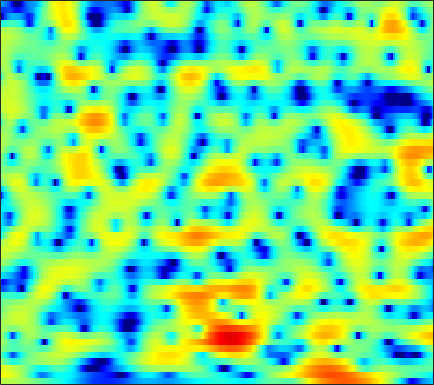

Values plotted in this chart, from the file beside it:
1.9684, 2.051, 2.1227, 2.1532, 2.1468, 2.0867, 1.9825, 1.8847, 1.7177, 1.5156, 1.2588, 1.0531, 0.7645, 0.44561, 0.1914, -0.15781, -0.51597, -0.78001, -1.1366, -1.4907, -1.8353, -2.0927, -2.4256, -2.7591
4.639, 4.588, 4.456, 4.252, 4.052, 3.714, 3.291, 2.911, 2.316, 1.613, 0.7783, 0.06047, -1.045, -2.332, -3.439, -5.101, -6.961, -8.39, -10.01, -10.64, -10.06, -9.192, -7.939, -6.84
3.924, 3.775, 3.535, 3.251, 3.023, 2.691, 2.323, 2.024, 1.593, 1.107, 0.5517, 0.08313, -0.6315, -1.438, -2.112, -3.037, -3.935, -4.51, -4.966, -5.011, -4.669, -4.25, -3.613, -3.034
0.3619, -0.2874, -1.272, -2.304, -3.007, -3.67, -3.847, -3.635, -3.057, -2.333, -1.649, -1.178, -0.6538, -0.2388, 0.009832, 0.2745, 0.48, 0.6266, 0.8086, 0.993, 1.159, 1.298, 1.462, 1.571
-1.801, -2.864, -4.699, -7.091, -9.29, -11.98, -11.8, -9.895, -7.209, -5.081, -3.471, -2.529, -1.544, -0.7966, -0.3532, 0.1196, 0.4901, 0.7232, 1.011, 1.27, 1.523, 1.723, 1.987, 2.235
0.3623, -0.08955, -0.7305, -1.334, -1.737, -2.086, -2.22, -2.192, -1.957, -1.643, -1.301, -1.076, -0.8964, -0.8234, -0.877, -1.079, -1.421, -1.729, -2.108, -2.307, -2.157, -1.792, -1.042, -0.08205
1.841, 1.104, 0.007264, -1.12, -1.885, -2.524, -2.606, -2.326, -1.665, -0.9333, -0.3094, 0.04418, 0.2694, 0.1883, -0.1446, -0.9373, -2.307, -3.817, -6.914, -12.55, -20.05, -12.36, -6.223, -2.681
1.376, 0.2331, -1.807, -4.733, -7.868, -13.16, -11.65, -7.83, -4.217, -1.872, -0.3352, 0.4363, 1.083, 1.352, 1.355, 1.106, 0.6726, 0.2482, -0.3313, -0.8024, -0.9937, -0.9027, -0.5005, 0.1096
1.622, 1.35, 0.9289, 0.4921, 0.2266, 0.03211, 0.09847, 0.2922, 0.691, 1.119, 1.498, 1.689, 1.815, 1.761, 1.602, 1.247, 0.7444, 0.2928, -0.375, -1.062, -1.708, -2.132, -2.544, -2.751
1.05, 1.408, 1.781, 2.084, 2.269, 2.474, 2.641, 2.739, 2.842, 2.874, 2.825, 2.719, 2.462, 2.048, 1.628, 0.879, -0.0893, -0.9929, -2.465, -4.332, -6.665, -8.796, -11.94, -13.72
-0.2277, 0.495, 1.266, 1.866, 2.225, 2.593, 2.867, 3.011, 3.125, 3.135, 3.051, 2.907, 2.608, 2.161, 1.724, 0.9717, 0.02364, -0.8606, -2.295, -4.043, -6.121, -7.854, -10.01, -11.14
-0.6359, -0.09035, 0.5236, 1.023, 1.33, 1.669, 1.933, 2.091, 2.245, 2.35, 2.384, 2.37, 2.275, 2.09, 1.88, 1.488, 0.9696, 0.4962, -0.2362, -1.079, -1.978, -2.668, -3.549, -4.328
-0.8437, -0.6751, -0.4584, -0.2629, -0.1308, 0.0417, 0.1951, 0.3193, 0.5029, 0.719, 0.9736, 1.191, 1.485, 1.757, 1.918, 2.064, 2.088, 2.028, 1.823, 1.47, 0.9663, 0.4982, -0.2653, -1.183
-2.746, -2.908, -3.007, -3.032, -3.047, -3.13, -3.311, -3.458, -3.628, -3.485, -2.889, -2.148, -0.9469, 0.3144, 1.188, 2.196, 2.976, 3.411, 3.768, 3.883, 3.746, 3.47, 2.854, 1.928
-11.63, -12.44, -11.47, -9.896, -9.1, -8.794, -9.473, -10.78, -14.08, -21.8, -18.92, -12.35, -7.234, -3.82, -1.873, 0.1932, 1.776, 2.713, 3.667, 4.299, 4.633, 4.697, 4.535, 4.074
-13.97, -14.88, -13.81, -12.22, -11.4, -10.99, -11.16, -11.6, -12.32, -12.68, -12.11, -10.94, -8.888, -6.598, -4.9, -2.834, -1.02, 0.1347, 1.435, 2.454, 3.203, 3.596, 3.916, 4.027
-5.955, -6.446, -7.006, -7.539, -7.998, -8.741, -9.754, -10.75, -12.34, -14.16, -15.49, -15.25, -12.91, -9.861, -7.709, -5.151, -3.021, -1.671, -0.1588, 1.061, 2.023, 2.597, 3.179, 3.598
-1.613, -2.062, -2.725, -3.484, -4.145, -5.189, -6.502, -7.714, -9.761, -12.35, -14.94, -15.23, -12.54, -9.232, -7.106, -4.786, -2.901, -1.73, -0.4228, 0.6271, 1.47, 1.993, 2.558, 2.988
1.237, 0.9127, 0.4224, -0.1329, -0.5914, -1.276, -2.015, -2.592, -3.326, -3.945, -4.31, -4.349, -4.073, -3.506, -2.968, -2.186, -1.432, -0.9073, -0.2765, 0.2594, 0.694, 0.9588, 1.248, 1.479
2.723, 2.564, 2.331, 2.058, 1.827, 1.489, 1.117, 0.8253, 0.428, 0.06193, -0.2717, -0.4834, -0.7104, -0.8684, -0.9414, -0.9912, -0.9987, -0.9889, -0.9841, -0.9914, -1.033, -1.108, -1.261, -1.443
2.954, 3.011, 3.098, 3.164, 3.184, 3.151, 3.028, 2.876, 2.577, 2.168, 1.652, 1.187, 0.4893, -0.2817, -0.8838, -1.65, -2.278, -2.627, -2.939, -3.197, -3.505, -3.853, -4.564, -5.617
1.269, 1.796, 2.54, 3.228, 3.651, 4.065, 4.291, 4.328, 4.186, 3.787, 3.097, 2.371, 1.048, -0.7342, -2.431, -5.132, -7.685, -8.392, -7.4, -6.004, -5.29, -5.256, -5.96, -7.645
-4.905, -2.522, -0.2023, 1.459, 2.4, 3.377, 4.075, 4.424, 4.639, 4.568, 4.142, 3.563, 2.364, 0.5534, -1.279, -4.482, -7.972, -8.697, -6.611, -4.5, -3.305, -2.994, -3.192, -3.961
-6.197, -5.01, -3.604, -2.42, -1.562, -0.4282, 0.6924, 1.464, 2.336, 2.958, 3.294, 3.328, 3.126, 2.66, 2.194, 1.515, 0.9222, 0.6169, 0.3873, 0.2728, 0.1262, -0.09016, -0.5741, -1.294
-6.11, -7.003, -8.521, -10.01, -10.2, -8.252, -5.284, -3.26, -1.047, 0.5969, 1.783, 2.416, 2.979, 3.282, 3.361, 3.335, 3.193, 3.029, 2.745, 2.384, 1.904, 1.472, 0.7568, -0.1193
-6.236, -7.577, -9.927, -12.77, -13.72, -11, -7.184, -4.795, -2.294, -0.3849, 1.04, 1.867, 2.682, 3.225, 3.481, 3.657, 3.663, 3.566, 3.317, 2.937, 2.41, 1.916, 1.121, 0.1541
-5.333, -5.621, -5.825, -5.712, -5.364, -4.503, -3.316, -2.324, -1.019, 0.1716, 1.174, 1.79, 2.437, 2.888, 3.117, 3.267, 3.265, 3.171, 2.923, 2.538, 2.034, 1.562, 0.8165, -0.08459
-6.808, -6.336, -5.437, -4.393, -3.573, -2.473, -1.417, -0.6668, 0.2367, 1.01, 1.642, 2.012, 2.38, 2.608, 2.687, 2.688, 2.581, 2.437, 2.159, 1.788, 1.326, 0.9245, 0.313, -0.3779
-13.54, -10.13, -6.679, -4.167, -2.686, -1.115, 0.1032, 0.818, 1.56, 2.067, 2.374, 2.484, 2.491, 2.363, 2.2, 1.944, 1.651, 1.42, 1.098, 0.7499, 0.3299, -0.02672, -0.5607, -1.1
-7.735, -5.832, -3.316, -1.24, 0.02643, 1.36, 2.332, 2.841, 3.255, 3.377, 3.204, 2.896, 2.264, 1.433, 0.7598, -0.08163, -0.6744, -0.9105, -1.032, -1.115, -1.357, -1.734, -2.52, -3.56
-0.5671, 0.1482, 1.145, 2.103, 2.733, 3.408, 3.866, 4.058, 4.061, 3.755, 3.076, 2.273, 0.7193, -1.533, -3.832, -7.863, -10.67, -9.091, -6.061, -4.205, -3.43, -3.503, -4.49, -6.884
0.7397, 1.137, 1.601, 2.007, 2.26, 2.529, 2.688, 2.716, 2.598, 2.241, 1.593, 0.8669, -0.4873, -2.386, -4.168, -6.757, -8.155, -7.603, -5.889, -4.379, -3.457, -3.108, -3.043, -3.25
-0.01731, 0.00778, -0.05679, -0.1813, -0.2444, -0.2439, -0.1263, 0.01384, 0.2127, 0.3326, 0.2861, 0.1188, -0.2767, -0.8516, -1.331, -1.921, -2.321, -2.461, -2.457, -2.271, -2.022, -1.812, -1.504, -1.11
-0.5402, -1.11, -2.199, -3.575, -4.591, -5.331, -4.797, -3.805, -2.344, -1.113, -0.2286, 0.1988, 0.4941, 0.5532, 0.4594, 0.2019, -0.1695, -0.4932, -0.9345, -1.35, -1.626, -1.68, -1.464, -0.9116
0.4667, -0.5041, -2.494, -5.715, -9.696, -18.98, -11.38, -6.775, -3.119, -0.8801, 0.5773, 1.298, 1.879, 2.106, 2.065, 1.741, 1.102, 0.4095, -0.8347, -2.503, -4.466, -5.738, -5.947, -4.221
1.818, 1.256, 0.2848, -0.8055, -1.537, -2.093, -1.929, -1.404, -0.4813, 0.4253, 1.176, 1.61, 1.998, 2.122, 2.048, 1.694, 1.001, 0.2058, -1.33, -3.607, -7.044, -10.54, -11.88, -7.193
2.109, 1.814, 1.348, 0.8569, 0.5058, 0.1201, -0.1457, -0.2468, -0.2768, -0.1713, 0.005741, 0.1811, 0.4208, 0.613, 0.6834, 0.6429, 0.4187, 0.114, -0.4578, -1.143, -1.798, -2.117, -2.146, -1.712
1.861, 1.668, 1.356, 0.9381, 0.5427, -0.1026, -0.8763, -1.519, -2.332, -2.907, -3.001, -2.744, -2.11, -1.345, -0.8248, -0.2785, 0.07914, 0.2428, 0.3486, 0.3763, 0.3955, 0.4375, 0.5441, 0.7091
0.548, 0.7612, 0.9229, 0.7955, 0.4467, -0.4431, -1.934, -3.574, -6.739, -11.4, -13.09, -9.735, -5.845, -3.362, -2.103, -0.9688, -0.2638, 0.07997, 0.3945, 0.6323, 0.8689, 1.062, 1.351, 1.652
-2.555, -0.7396, 0.7572, 1.456, 1.535, 1.096, 0.05212, -1.119, -3.185, -5.279, -5.926, -5.088, -3.387, -2.008, -1.331, -0.8571, -0.7902, -0.9309, -1.201, -1.337, -1.125, -0.7274, 0.01256, 0.7913
-0.6152, 0.7305, 2.035, 2.824, 3.112, 3.155, 2.878, 2.515, 1.927, 1.349, 0.8995, 0.6584, 0.3869, 0.04448, -0.373, -1.271, -2.711, -4.272, -7.205, -10.67, -10.6, -7.959, -4.746, -2.53
2.32, 2.642, 3.055, 3.362, 3.495, 3.53, 3.405, 3.216, 2.873, 2.439, 1.922, 1.483, 0.8009, -0.03494, -0.803, -2.1, -3.808, -5.418, -8.027, -10.47, -10.53, -8.944, -6.566, -4.751
2.898, 3.011, 3.152, 3.241, 3.259, 3.201, 3.041, 2.856, 2.514, 2.071, 1.53, 1.058, 0.3448, -0.4791, -1.161, -2.13, -3.142, -3.881, -4.728, -5.3, -5.466, -5.331, -4.922, -4.41
2.676, 2.786, 2.906, 2.981, 2.988, 2.921, 2.753, 2.559, 2.197, 1.721, 1.143, 0.6415, -0.102, -0.9135, -1.546, -2.386, -3.168, -3.685, -4.231, -4.571, -4.679, -4.603, -4.337, -3.937
1.927, 2.183, 2.498, 2.735, 2.834, 2.847, 2.713, 2.512, 2.129, 1.609, 0.9454, 0.359, -0.5462, -1.554, -2.363, -3.472, -4.51, -5.175, -5.835, -6.156, -6.127, -5.879, -5.252, -4.362
-0.1298, 0.7805, 1.777, 2.426, 2.689, 2.775, 2.617, 2.376, 1.931, 1.37, 0.6631, 0.009153, -1.089, -2.518, -3.85, -5.939, -8.217, -9.712, -10.87, -11.1, -10.95, -10.62, -9.411, -7.144
-2.897, -0.6296, 1.129, 1.923, 2.055, 1.752, 1.078, 0.4843, -0.23, -0.6981, -0.9889, -1.272, -1.965, -3.296, -4.86, -8.073, -13.64, -21.96, -22.91, -16.49, -16.21, -19.54, -24.83, -11.48
0.455, 1.034, 1.425, 1.209, 0.5755, -1.017, -3.716, -6.69, -10.93, -9.423, -5.997, -4.367, -3.282, -3.142, -3.522, -4.54, -5.854, -6.727, -7.361, -7.335, -6.932, -6.39, -5.139, -3.187
1.982, 1.851, 1.463, 0.7346, -0.1115, -1.698, -3.894, -5.812, -7.788, -7.399, -5.616, -4.356, -3.178, -2.512, -2.299, -2.25, -2.333, -2.405, -2.428, -2.276, -1.918, -1.517, -0.8116, 0.05353
2.067, 1.88, 1.505, 0.9815, 0.4845, -0.2728, -1.057, -1.586, -2.095, -2.297, -2.221, -2.053, -1.784, -1.554, -1.427, -1.313, -1.248, -1.203, -1.119, -0.9734, -0.7667, -0.5534, -0.1875, 0.2449
2.091, 1.978, 1.756, 1.456, 1.195, 0.8032, 0.4051, 0.1208, -0.2039, -0.4541, -0.6203, -0.7112, -0.7909, -0.8529, -0.8869, -0.9409, -1.006, -1.058, -1.116, -1.158, -1.152, -1.101, -0.9589, -0.7232
2.315, 2.272, 2.152, 1.968, 1.8, 1.539, 1.243, 1.012, 0.7015, 0.4002, 0.1149, -0.08041, -0.322, -0.5374, -0.6945, -0.9087, -1.141, -1.347, -1.674, -2.052, -2.426, -2.662, -2.822, -2.687
2.582, 2.567, 2.491, 2.362, 2.221, 1.992, 1.7, 1.444, 1.051, 0.6191, 0.1723, -0.14, -0.5097, -0.7988, -0.978, -1.18, -1.414, -1.67, -2.215, -3.083, -4.414, -5.737, -7.604, -8.111
1.733, 1.68, 1.643, 1.606, 1.543, 1.372, 1.078, 0.75, 0.1676, -0.5789, -1.437, -2.109, -2.866, -3.26, -3.214, -2.823, -2.337, -2.078, -2.05, -2.58, -3.901, -5.61, -9.087, -11.05
-3.664, -3.721, -3.372, -2.888, -2.584, -2.417, -2.549, -2.855, -3.573, -4.723, -6.497, -8.416, -12.04, -15.26, -13.23, -8.871, -5.714, -4.058, -2.526, -1.592, -1.047, -0.7917, -0.4129, 0.2577
-21.32, -17.07, -12.25, -9.831, -8.884, -8.283, -8.215, -8.367, -8.781, -9.46, -10.53, -11.65, -13.44, -14.3, -13.03, -10.07, -7.208, -5.407, -3.421, -1.801, -0.4497, 0.4315, 1.485, 2.482
-12.97, -13.21, -12.73, -12.34, -12.48, -13.18, -14.23, -14.91, -14.98, -14.13, -12.96, -12.18, -11.28, -10.36, -9.55, -8.267, -6.78, -5.579, -3.938, -2.282, -0.7214, 0.3788, 1.722, 2.899
-8.507, -9.333, -10.38, -11.6, -12.8, -15.31, -19.85, -26.95, -26.94, -18.19, -14.19, -12.4, -10.87, -9.962, -9.574, -9.155, -8.506, -7.639, -5.9, -3.775, -1.64, -0.1568, 1.585, 3.017
